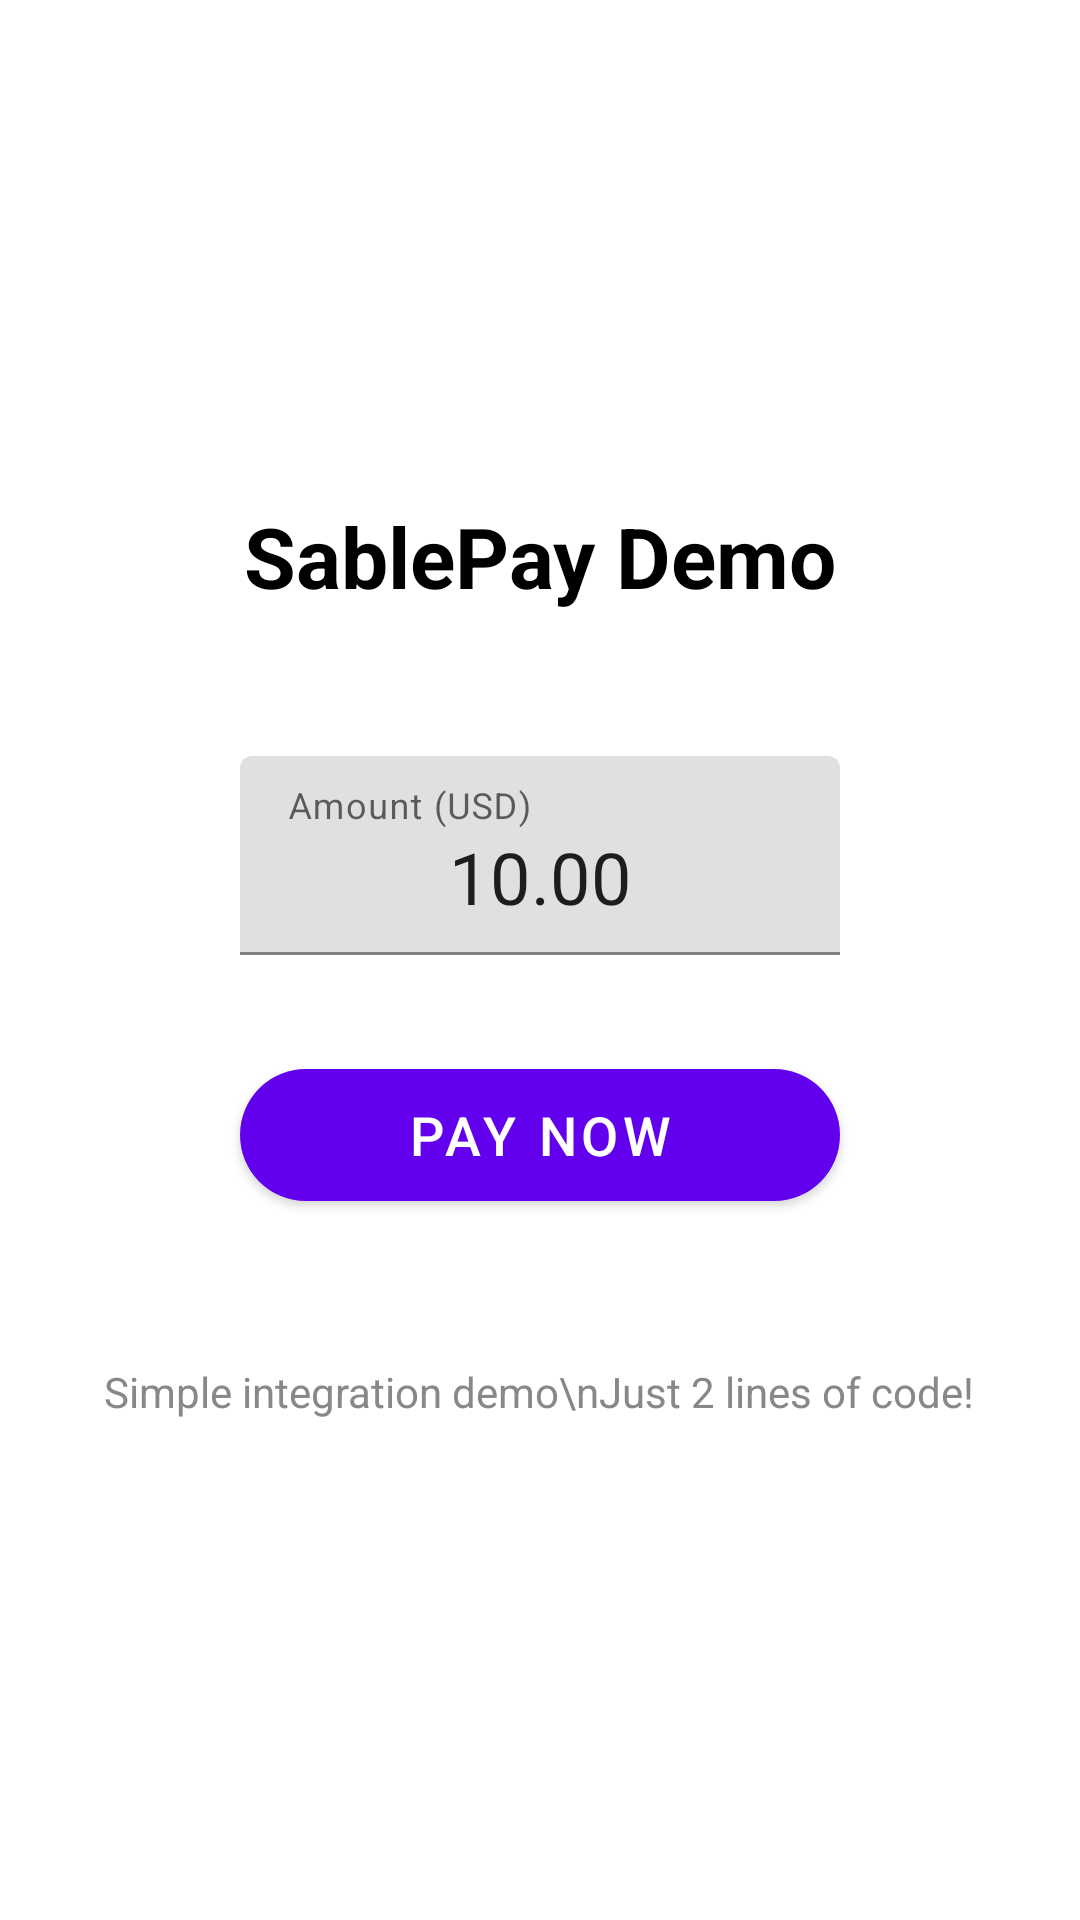

Produce the Android XML layout that renders to this screen, including the resource entries it uses.
<!-- AndroidManifest.xml: application theme Theme.SablePayExample -->
<!-- res/layout/activity_simple_payment.xml -->
<?xml version="1.0" encoding="utf-8"?>
<LinearLayout xmlns:android="http://schemas.android.com/apk/res/android"
    xmlns:app="http://schemas.android.com/apk/res-auto"
    android:layout_width="match_parent"
    android:layout_height="match_parent"
    android:orientation="vertical"
    android:gravity="center"
    android:padding="32dp"
    android:background="@android:color/white">

    
    <TextView
        android:layout_width="wrap_content"
        android:layout_height="wrap_content"
        android:text="SablePay Demo"
        android:textSize="28sp"
        android:textStyle="bold"
        android:textColor="@android:color/black"
        android:layout_marginBottom="48dp" />

    
    <com.google.android.material.textfield.TextInputLayout
        android:layout_width="200dp"
        android:layout_height="wrap_content"
        android:hint="Amount (USD)"
        android:layout_marginBottom="32dp">

        <com.google.android.material.textfield.TextInputEditText
            android:id="@+id/editTextAmount"
            android:layout_width="match_parent"
            android:layout_height="wrap_content"
            android:inputType="numberDecimal"
            android:text="10.00"
            android:textAlignment="center"
            android:textSize="24sp" />

    </com.google.android.material.textfield.TextInputLayout>

    
    <com.google.android.material.button.MaterialButton
        android:id="@+id/buttonPay"
        android:layout_width="200dp"
        android:layout_height="56dp"
        android:text="Pay Now"
        android:textSize="18sp"
        app:cornerRadius="28dp" />

    
    <TextView
        android:layout_width="wrap_content"
        android:layout_height="wrap_content"
        android:layout_marginTop="48dp"
        android:text="Simple integration demo\nJust 2 lines of code!"
        android:textSize="14sp"
        android:textColor="#888888"
        android:gravity="center" />

</LinearLayout>
<!-- resources referenced by this layout -->
<resources>
  <style name="Theme.SablePayExample" parent="Theme.MaterialComponents.DayNight.DarkActionBar">
          <item name="colorPrimary">@color/purple_500</item>
          <item name="colorPrimaryVariant">@color/purple_700</item>
          <item name="colorOnPrimary">@android:color/white</item>
          <item name="colorSecondary">@color/teal_200</item>
          <item name="colorSecondaryVariant">@color/teal_700</item>
          <item name="colorOnSecondary">@android:color/black</item>
      </style>
  <!-- not gathered from this repository: default colours our renderer supplied (Android Studio template values) -->
  <color name="purple_500">#FF6200EE</color>
  <color name="purple_700">#FF3700B3</color>
  <color name="teal_200">#FF03DAC5</color>
  <color name="teal_700">#FF018786</color>
</resources>
